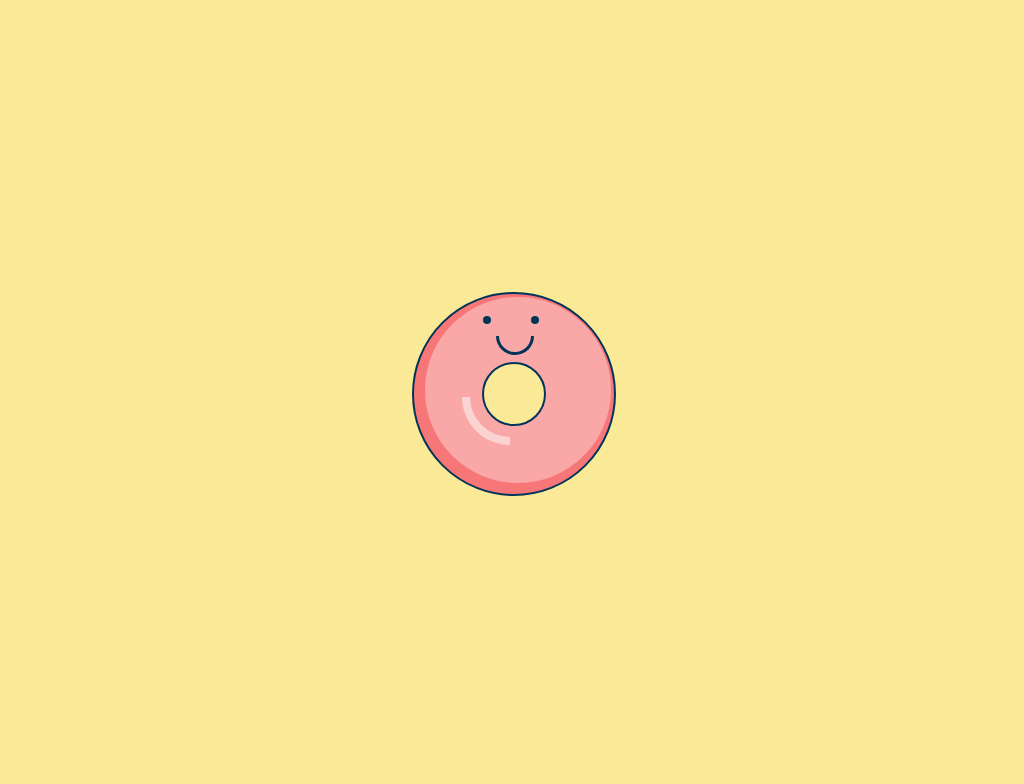

Give the HTML and CSS whose rendering is this image.

<!-- file: index.html -->
<!doctype html>
<html lang="en">
  <head>
    <meta charset="UTF-8" />
    <meta name="viewport" content="width=device-width, initial-scale=1.0" />
    <link rel="stylesheet" href="style.css" />
    <title>donuts</title>
  </head>
  <body>
    <div class="donut">
      <div class="donut-body"></div>
      <div class="face"></div>
      <div class="hightlight"></div>
    </div>
  </body>
</html>


/* file: style.css */
body {
  display: flex;
  align-items: center;
  justify-content: center;
  height: 100vh;
  background-color: #fae996;
}

.donut {
  position: relative;
  width: 200px;
  height: 200px;
}

.donut-body {
  position: absolute;
  width: 100%;
  height: 100%;
  background-color: #f77778;
  border: 2px solid #003459;
  border-radius: 50%;
}

.donut-body:before {
  content: "";
  position: absolute;
  width: 93%;
  height: 93%;
  background-color: #faa7a8;
  top: 3px;
  right: 3px;
  border-radius: 50%;
}

.donut-body:after {
  content: "";
  position: absolute;
  width: 30%;
  height: 30%;
  border-radius: 50%;
  background-color: #fae996;
  border: 2px solid #003459;
  left: 50%;
  top: 50%;
  transform: translate(-50%, -50%);
  -webkit-transform: translate(-50%, -50%);
  -moz-transform: translate(-50%, -50%);
  -ms-transform: translate(-50%, -50%);
  -o-transform: translate(-50%, -50%);
}

.face {
  width: 32px;
  height: 16px;
  position: absolute;
  border: 3px solid #003459;
  border-top: 0;
  border-bottom-left-radius: 100px;
  border-bottom-right-radius: 100px;
  top: 44px;
  left: 84px;
}

.face::before {
  content: "";
  width: 8px;
  height: 8px;
  background-color: #003459;
  border-radius: 50%;
  -webkit-border-radius: 50%;
  -moz-border-radius: 50%;
  -ms-border-radius: 50%;
  -o-border-radius: 50%;

  position: absolute;
  top: -20px;
  left: -16px;
  box-shadow: 48px 0 #003459;
}

.hightlight {
  width: 40px;
  height: 40px;
  border: 8px solid white;
  border-top: 0;
  border-right: 0;
  position: absolute;
  left: 50px;
  top: 105px;
  border-bottom-left-radius: 50px;
  opacity: 0.5;
}
